Run: headless pygame with SDL's dummy video driver; simulated clock (each Clock.tick advances the game by its frame time, no real sleeping); random seed 0; keys injected as events and as key.get_pressed() state; no mouse input.
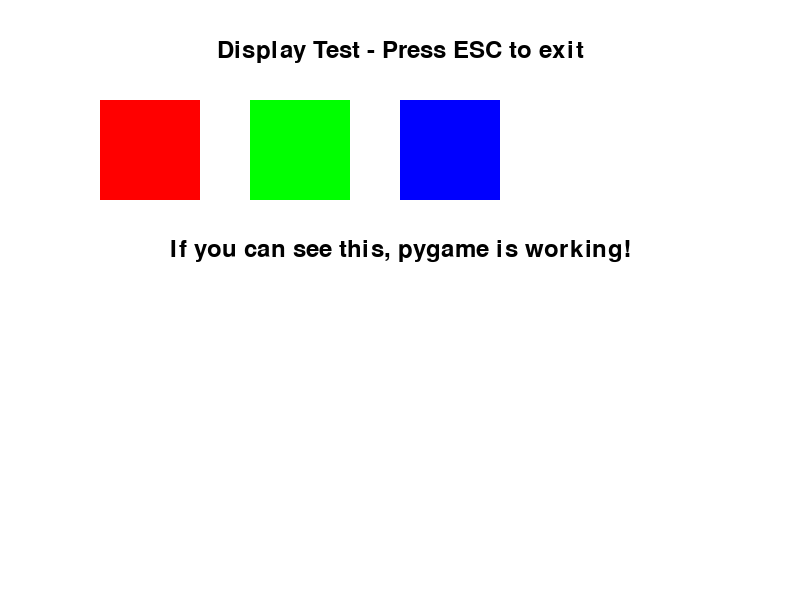
Frame 1 of 4 · flips 1–60 · no input
Frame 2 of 4 · flips 61–180 · tapped SPACE, RETURN · held RIGHT (→), D · screen unchanged from frame 1, image omitted
Frame 3 of 4 · flips 181–300 · held DOWN (↓), S · screen unchanged from frame 2, image omitted
Frame 4 of 4 · flips 301–420 · held LEFT (←), A, UP (↑), W · screen unchanged from frame 3, image omitted

The pygame program that drew these frames:

#!/usr/bin/env python3
"""
Simple test to check if pygame display is working
"""

import pygame
import sys

# Initialize Pygame
pygame.init()

# Set up display
SCREEN_WIDTH = 800
SCREEN_HEIGHT = 600
screen = pygame.display.set_mode((SCREEN_WIDTH, SCREEN_HEIGHT))
pygame.display.set_caption("Display Test")

# Colors
WHITE = (255, 255, 255)
BLACK = (0, 0, 0)
RED = (255, 0, 0)
GREEN = (0, 255, 0)
BLUE = (0, 0, 255)

# Font
font = pygame.font.Font(None, 36)

def main():
    print("Starting display test...")
    print("You should see a window with colored rectangles and text")

    running = True
    clock = pygame.time.Clock()

    while running:
        for event in pygame.event.get():
            if event.type == pygame.QUIT:
                running = False
            elif event.type == pygame.KEYDOWN:
                if event.key == pygame.K_ESCAPE:
                    running = False

        # Clear screen
        screen.fill(WHITE)

        # Draw some test shapes
        pygame.draw.rect(screen, RED, (100, 100, 100, 100))
        pygame.draw.rect(screen, GREEN, (250, 100, 100, 100))
        pygame.draw.rect(screen, BLUE, (400, 100, 100, 100))

        # Draw text
        text = font.render("Display Test - Press ESC to exit", True, BLACK)
        text_rect = text.get_rect(center=(SCREEN_WIDTH // 2, 50))
        screen.blit(text, text_rect)

        # Draw instructions
        instructions = font.render("If you can see this, pygame is working!", True, BLACK)
        instructions_rect = instructions.get_rect(center=(SCREEN_WIDTH // 2, 250))
        screen.blit(instructions, instructions_rect)

        # Update display
        pygame.display.flip()
        clock.tick(60)

    pygame.quit()
    print("Display test completed")

if __name__ == "__main__":
    main()
